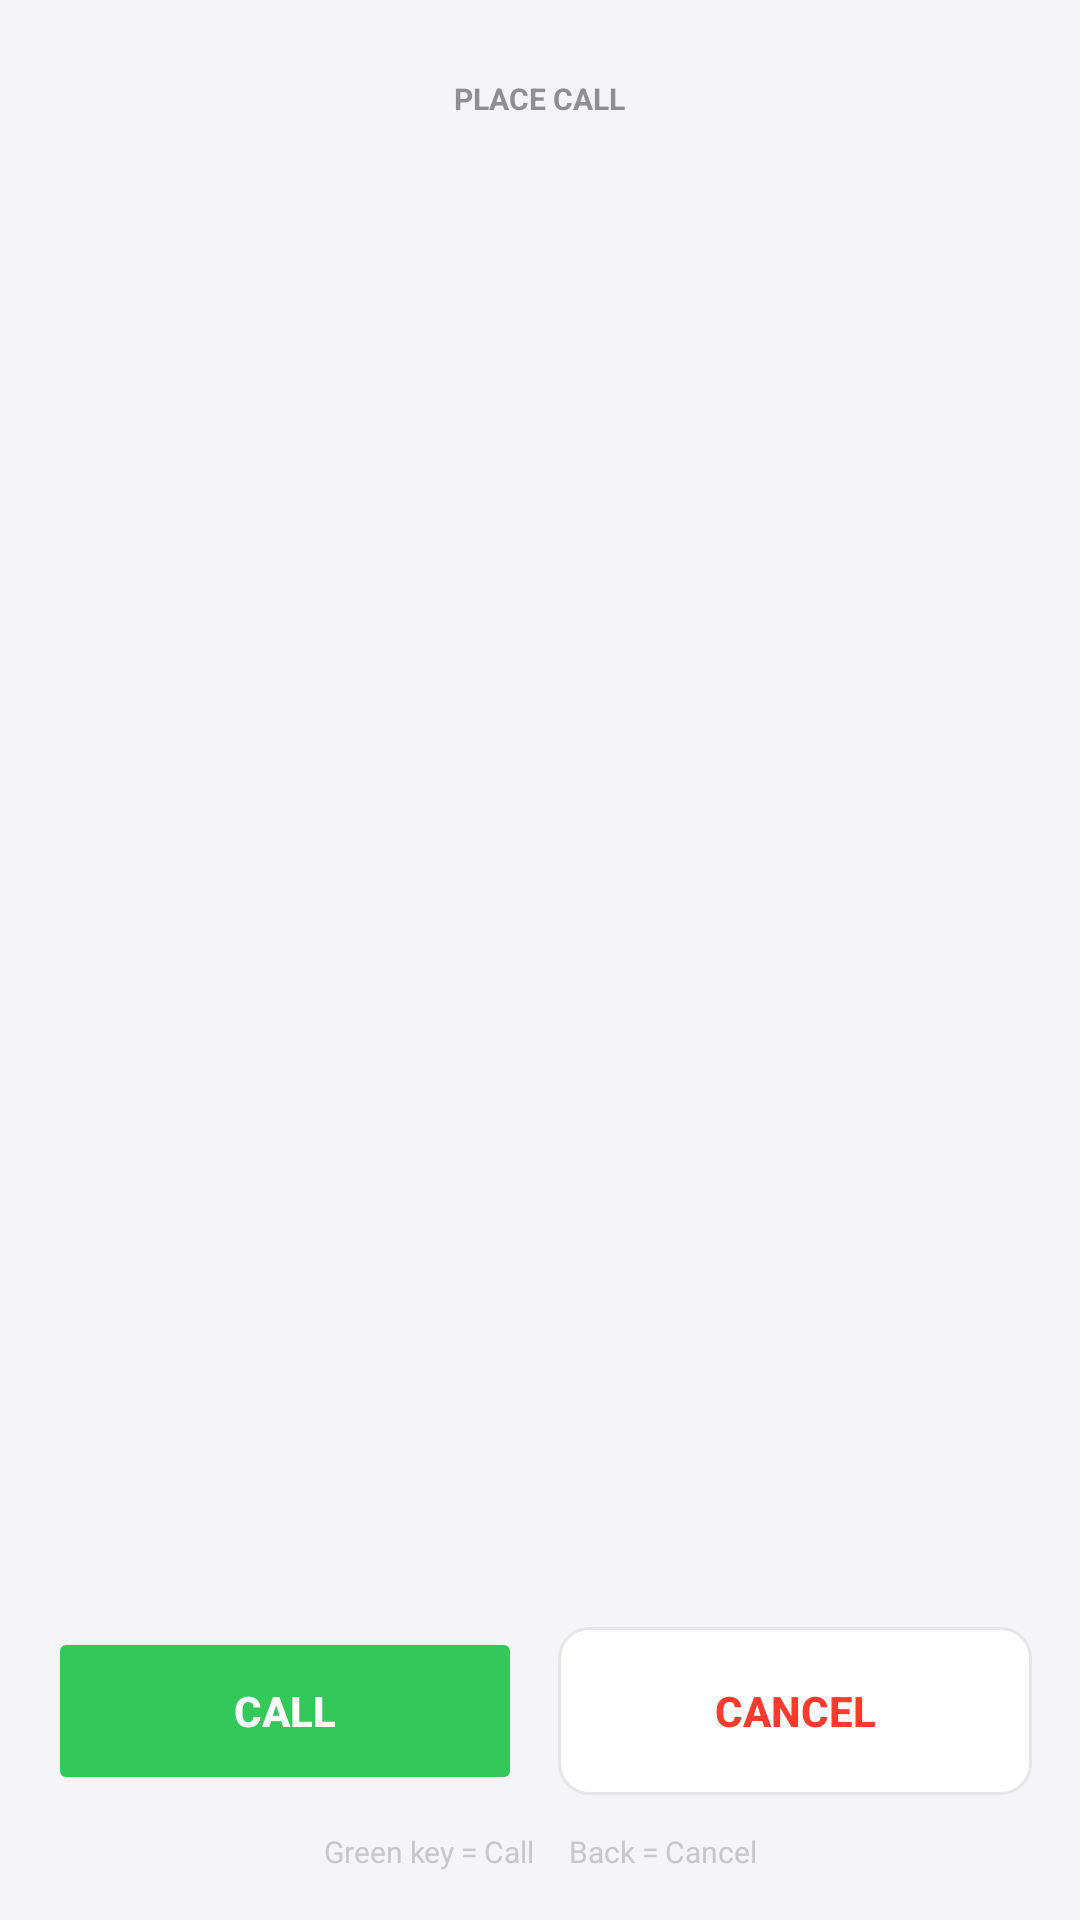

The Android layout XML behind this screen, and the referenced resources:
<!-- AndroidManifest.xml: application theme AppTheme -->
<!-- res/layout/activity_confirm_call.xml -->
<?xml version="1.0" encoding="utf-8"?>
<LinearLayout xmlns:android="http://schemas.android.com/apk/res/android"
    xmlns:tools="http://schemas.android.com/tools"
    tools:ignore="HardcodedText,SmallSp"
    android:layout_width="match_parent"
    android:layout_height="match_parent"
    android:orientation="vertical"
    android:gravity="center_horizontal"
    android:background="#F5F5F7"
    android:padding="16dp">

    
    <TextView
        android:layout_width="wrap_content"
        android:layout_height="wrap_content"
        android:text="PLACE CALL"
        android:textColor="#8E8E93"
        android:textStyle="bold"
        android:textSize="10sp"
        android:layout_marginTop="10dp"
        android:layout_marginBottom="16dp" />

    
    <TextView
        android:id="@+id/confirm_name"
        android:layout_width="match_parent"
        android:layout_height="wrap_content"
        android:textSize="22sp"
        android:textStyle="bold"
        android:textColor="#1C1C1E"
        android:gravity="center"
        android:layout_marginBottom="4dp" />

    
    <TextView
        android:id="@+id/confirm_number"
        android:layout_width="match_parent"
        android:layout_height="wrap_content"
        android:textSize="14sp"
        android:textColor="#8E8E93"
        android:gravity="center"
        android:layout_marginBottom="8dp" />

    
    <TextView
        android:id="@+id/confirm_blocked_message"
        android:layout_width="match_parent"
        android:layout_height="wrap_content"
        android:text="This number is not on the allowed list"
        android:textSize="12sp"
        android:textStyle="bold"
        android:textColor="#FF3B30"
        android:gravity="center"
        android:visibility="gone"
        android:layout_marginBottom="12dp" />

    
    <View
        android:layout_width="match_parent"
        android:layout_height="0dp"
        android:layout_weight="1" />

    
    <LinearLayout
        android:layout_width="match_parent"
        android:layout_height="wrap_content"
        android:orientation="horizontal"
        android:layout_marginBottom="12dp">

        <Button
            android:id="@+id/confirm_call_button"
            android:layout_width="0dp"
            android:layout_height="56dp"
            android:layout_weight="1"
            android:layout_marginRight="6dp"
            android:text="CALL"
            android:textStyle="bold"
            android:textColor="#FFFFFF"
            android:backgroundTint="#34C759"
            android:focusable="true"
            android:focusableInTouchMode="true"
            android:stateListAnimator="@null"
            android:nextFocusRight="@+id/confirm_cancel_button" />

        <Button
            android:id="@+id/confirm_cancel_button"
            android:layout_width="0dp"
            android:layout_height="56dp"
            android:layout_weight="1"
            android:layout_marginLeft="6dp"
            android:text="CANCEL"
            android:textStyle="bold"
            android:textColor="#FF3B30"
            android:background="@drawable/modern_button_selector"
            android:focusable="true"
            android:focusableInTouchMode="true"
            android:stateListAnimator="@null"
            android:nextFocusLeft="@+id/confirm_call_button" />

    </LinearLayout>

    
    <TextView
        android:layout_width="match_parent"
        android:layout_height="wrap_content"
        android:text="Green key = Call     Back = Cancel"
        android:textColor="#C7C7CC"
        android:textSize="10sp"
        android:gravity="center" />

</LinearLayout>
<!-- resources referenced by this layout -->
<resources>
  <!-- drawable modern_button_selector (drawable) -->
  <?xml version="1.0" encoding="utf-8"?>
  <selector xmlns:android="http://schemas.android.com/apk/res/android">
  
      
      <item android:state_focused="true" android:state_pressed="true">
          <shape android:shape="rectangle">
              <solid android:color="#0056CC" />
              <corners android:radius="10dp" />
          </shape>
      </item>
  
      
      <item android:state_focused="true">
          <shape android:shape="rectangle">
              <solid android:color="#007AFF" />
              <corners android:radius="10dp" />
          </shape>
      </item>
  
      
      <item android:state_pressed="true">
          <shape android:shape="rectangle">
              <solid android:color="#E5E5EA" />
              <corners android:radius="10dp" />
          </shape>
      </item>
  
      
      <item>
          <shape android:shape="rectangle">
              <solid android:color="#FFFFFF" />
              <stroke android:width="1dp" android:color="#E5E5EA" />
              <corners android:radius="10dp" />
          </shape>
      </item>
  
  </selector>
  <style name="AppTheme" parent="Theme.AppCompat.NoActionBar">
          
          <item name="colorPrimary">@color/colorPrimary</item>
          <item name="colorPrimaryDark">@color/colorPrimaryDark</item>
          <item name="colorAccent">@color/colorAccent</item>
      </style>
  <color name="colorPrimary">#607D8B</color>
  <color name="colorPrimaryDark">#000000</color>
  <color name="colorAccent">#87d3e1</color>
</resources>
